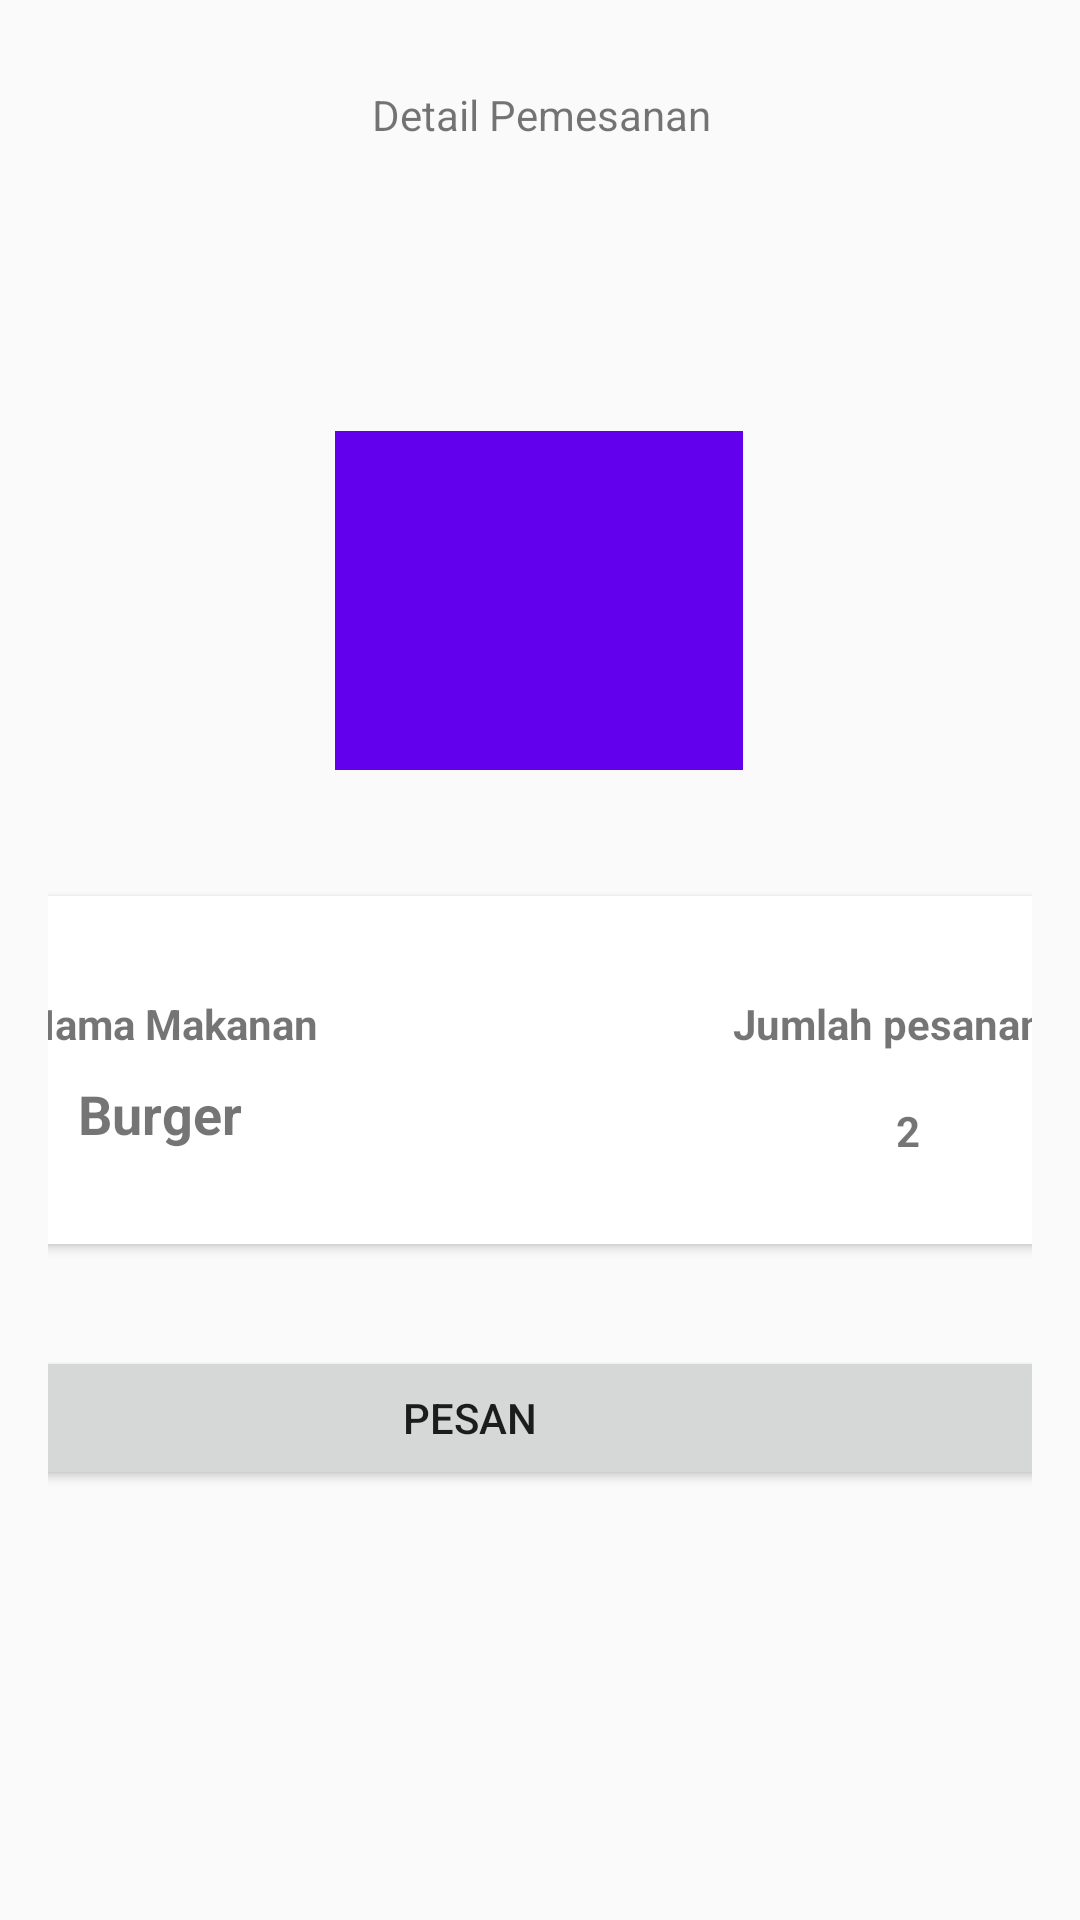

Write the Android layout XML for this screen, with the resource values it uses.
<!-- AndroidManifest.xml: application theme AppTheme -->
<!-- res/layout/activity_main2.xml -->
<?xml version="1.0" encoding="utf-8"?>
<android.support.constraint.ConstraintLayout xmlns:android="http://schemas.android.com/apk/res/android"
    xmlns:app="http://schemas.android.com/apk/res-auto"
    xmlns:tools="http://schemas.android.com/tools"
    android:layout_width="match_parent"
    android:layout_height="match_parent"
    android:padding="16dp"
    tools:context=".detail.DetailPemesanan">

    <TextView
        android:id="@+id/textView"
        android:layout_width="wrap_content"
        android:layout_height="wrap_content"
        android:layout_marginStart="8dp"
        android:layout_marginEnd="8dp"
        android:layout_marginBottom="8dp"
        android:text="Detail Pemesanan"
        app:layout_constraintBottom_toBottomOf="parent"
        app:layout_constraintEnd_toEndOf="parent"
        app:layout_constraintHorizontal_bias="0.503"
        app:layout_constraintStart_toStartOf="parent"
        app:layout_constraintTop_toTopOf="parent"
        app:layout_constraintVertical_bias="0.022" />

    <android.support.v7.widget.CardView
        android:id="@+id/cardView2"
        android:layout_width="406dp"
        android:layout_height="116dp"
        android:layout_marginStart="8dp"
        android:layout_marginTop="8dp"
        android:layout_marginEnd="8dp"
        app:layout_constraintBottom_toBottomOf="parent"
        app:layout_constraintEnd_toEndOf="parent"
        app:layout_constraintStart_toStartOf="parent"
        app:layout_constraintTop_toBottomOf="@+id/img_detail_pemesanan"
        app:layout_constraintVertical_bias="0.14">

        <android.support.constraint.ConstraintLayout
            android:layout_width="412dp"
            android:layout_height="match_parent"
            android:layout_marginEnd="8dp"
            android:padding="16dp"
            app:layout_constraintEnd_toEndOf="parent"
            app:layout_constraintTop_toTopOf="parent">

            <TextView
                android:id="@+id/textView6"
                android:layout_width="wrap_content"
                android:layout_height="wrap_content"
                android:layout_marginStart="8dp"
                android:layout_marginTop="8dp"
                android:layout_marginEnd="8dp"
                android:layout_marginBottom="8dp"
                android:text="Jumlah pesanan"
                android:textSize="14sp"
                android:textStyle="bold"
                app:layout_constraintBottom_toBottomOf="parent"
                app:layout_constraintEnd_toEndOf="parent"
                app:layout_constraintHorizontal_bias="0.934"
                app:layout_constraintStart_toStartOf="parent"
                app:layout_constraintTop_toTopOf="parent"
                app:layout_constraintVertical_bias="0.181" />

            <TextView
                android:id="@+id/tv_jml_pemesanan"
                android:layout_width="wrap_content"
                android:layout_height="wrap_content"
                android:layout_marginStart="8dp"
                android:layout_marginTop="8dp"
                android:layout_marginEnd="8dp"
                android:layout_marginBottom="8dp"
                android:text="2"
                android:textSize="14sp"
                android:textStyle="bold"
                app:layout_constraintBottom_toBottomOf="parent"
                app:layout_constraintEnd_toEndOf="parent"
                app:layout_constraintHorizontal_bias="0.835"
                app:layout_constraintStart_toStartOf="parent"
                app:layout_constraintTop_toBottomOf="@+id/textView6"
                app:layout_constraintVertical_bias="0.666" />

            <TextView
                android:id="@+id/textView4"
                android:layout_width="wrap_content"
                android:layout_height="wrap_content"
                android:layout_marginStart="8dp"
                android:layout_marginTop="8dp"
                android:layout_marginEnd="8dp"
                android:layout_marginBottom="8dp"
                android:text="Nama Makanan"
                android:textSize="14sp"
                android:textStyle="bold"
                app:layout_constraintBottom_toBottomOf="parent"
                app:layout_constraintEnd_toEndOf="parent"
                app:layout_constraintHorizontal_bias="0.026"
                app:layout_constraintStart_toStartOf="parent"
                app:layout_constraintTop_toTopOf="parent"
                app:layout_constraintVertical_bias="0.181" />

            <TextView
                android:id="@+id/tv_name_food_pemesanan"
                android:layout_width="wrap_content"
                android:layout_height="wrap_content"
                android:layout_marginStart="8dp"
                android:layout_marginTop="8dp"
                android:layout_marginEnd="8dp"
                android:layout_marginBottom="8dp"
                android:text="Burger"
                android:textSize="18sp"
                android:textStyle="bold"
                app:layout_constraintBottom_toBottomOf="parent"
                app:layout_constraintEnd_toEndOf="parent"
                app:layout_constraintHorizontal_bias="0.08"
                app:layout_constraintStart_toStartOf="parent"
                app:layout_constraintTop_toBottomOf="@+id/textView4"
                app:layout_constraintVertical_bias="0.044" />
        </android.support.constraint.ConstraintLayout>
    </android.support.v7.widget.CardView>

    <ImageView
        android:id="@+id/img_detail_pemesanan"
        android:layout_width="136dp"
        android:layout_height="113dp"
        android:layout_marginStart="8dp"
        android:layout_marginTop="96dp"
        android:layout_marginEnd="8dp"
        app:layout_constraintEnd_toEndOf="parent"
        app:layout_constraintHorizontal_bias="0.498"
        app:layout_constraintStart_toStartOf="parent"
        app:layout_constraintTop_toBottomOf="@+id/textView"
        android:src="@color/colorPrimary" />

    <Button
        android:id="@+id/btn_pesan"
        android:layout_width="389dp"
        android:layout_height="48dp"
        android:layout_marginTop="24dp"
        android:layout_marginEnd="8dp"
        android:layout_marginBottom="8dp"
        android:text="Pesan"
        app:layout_constraintBottom_toBottomOf="parent"
        app:layout_constraintEnd_toEndOf="parent"
        app:layout_constraintHorizontal_bias="0.785"
        app:layout_constraintStart_toStartOf="parent"
        app:layout_constraintTop_toBottomOf="@+id/cardView2"
        app:layout_constraintVertical_bias="0.078" />

</android.support.constraint.ConstraintLayout>
<!-- resources referenced by this layout -->
<resources>
  <style name="AppTheme" parent="Theme.AppCompat.Light.DarkActionBar">
          
          <item name="colorAccent">@color/colorAccent</item>
          <item name="colorPrimary">@color/colorAccent</item>
          <item name="colorPrimaryDark">@color/colorPrimaryDark</item>
      </style>
  <!-- not gathered from this repository: default colours our renderer supplied (Android Studio template values) -->
  <color name="colorPrimary">#FF6200EE</color>
  <color name="colorPrimaryDark">#FF3700B3</color>
  <color name="colorAccent">#FF03DAC5</color>
</resources>
